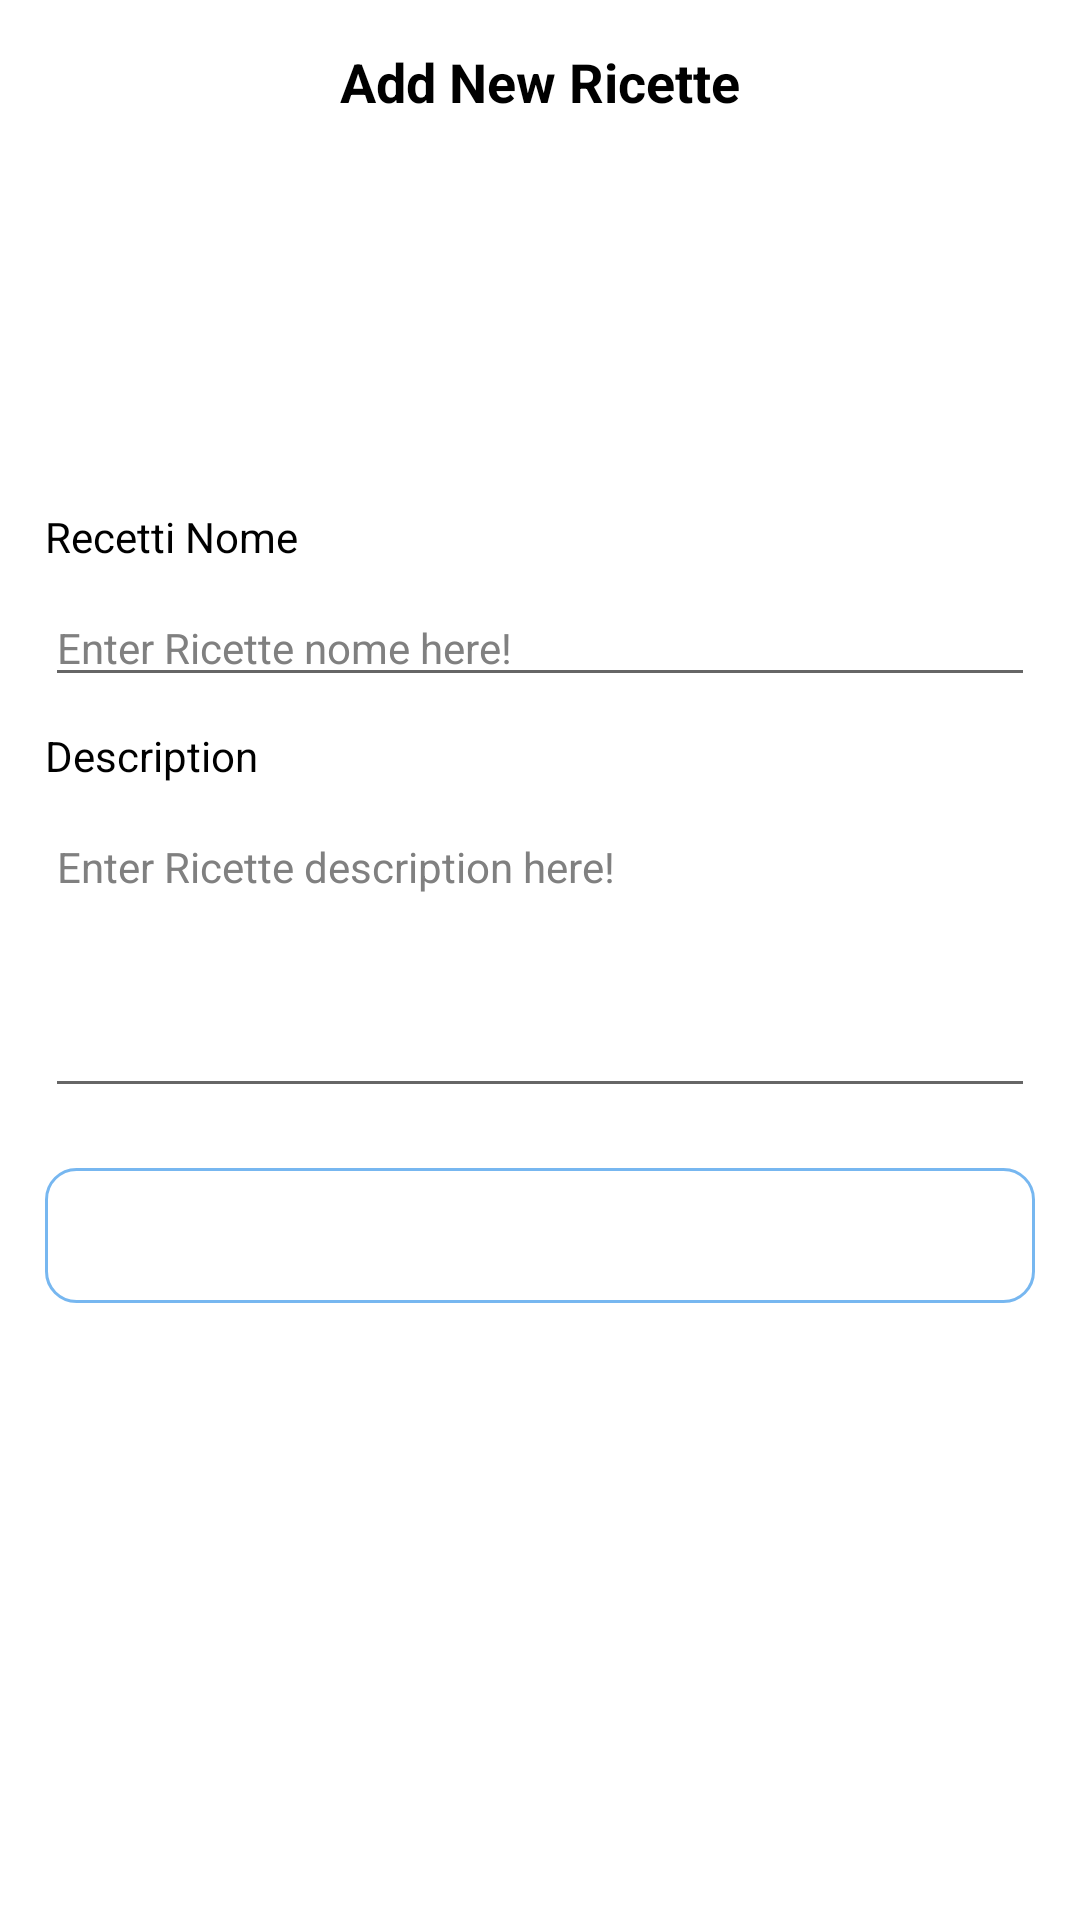

Layout XML and referenced resources for this Android screen:
<!-- AndroidManifest.xml: application theme Theme.FoodHubApp -->
<!-- res/layout/add_new_recipe_dialog.xml -->
<?xml version="1.0" encoding="utf-8"?>
<LinearLayout xmlns:android="http://schemas.android.com/apk/res/android"
    android:layout_width="match_parent"
    android:layout_height="wrap_content"
    android:layout_margin="20dp"
    android:orientation="vertical">

    <LinearLayout
        android:layout_width="match_parent"
        android:layout_height="wrap_content"
        android:orientation="vertical"
        android:padding="15dp">

        <TextView
            android:layout_width="match_parent"
            android:layout_height="wrap_content"
            android:textColor="@color/black"
            android:text="Add New Ricette"
            android:gravity="center"
            android:textStyle="bold"
            android:textSize="18sp"/>

        <ImageView
            android:layout_width="100dp"
            android:layout_height="100dp"
            android:src="@drawable/ic_baseline_add_a_photo_24"
            android:id="@+id/imageView"
            android:padding="10dp"
            android:layout_marginTop="20dp"
            android:layout_gravity="center"/>


        <TextView
            android:layout_width="match_parent"
            android:layout_height="wrap_content"
            android:textColor="#000000"
            android:text="Recetti Nome"
            android:textSize="14sp"
            android:layout_marginTop="10dp"/>

        <EditText
            android:layout_width="match_parent"
            android:layout_height="wrap_content"
            android:hint="Enter Ricette nome here!"
            android:inputType="text"
            android:textColor="@color/black"
            android:id="@+id/recipeName"
            android:layout_marginTop="8dp"
            android:textColorHint="#808080"
            android:textSize="14sp" />


        <TextView
            android:layout_width="match_parent"
            android:layout_height="wrap_content"
            android:textColor="#000000"
            android:text="Description"
            android:textSize="14sp"
            android:layout_marginTop="10dp"/>

        <EditText
            android:layout_width="match_parent"
            android:layout_height="100dp"
            android:hint="Enter Ricette description here!"
            android:inputType="textMultiLine"
            android:textColor="@color/black"
            android:id="@+id/description"
            android:layout_marginTop="8dp"
            android:gravity="start"
            android:textColorHint="#808080"
            android:textSize="14sp" />


        <Button
            android:id="@+id/update"
            android:layout_width="match_parent"
            android:layout_height="45dp"
            android:layout_below="@id/mail_pass_layout"
            android:layout_marginTop="20dp"
            android:layout_weight="1"
            android:background="@drawable/shapable_recatngle"
            android:elevation="10dp"
            android:text="Add Ricette"
            android:textColor="@color/white"
            android:textSize="14sp"
            android:textStyle="bold" />


    </LinearLayout>

</LinearLayout>
<!-- resources referenced by this layout -->
<resources>
  <color name="black">#FF000000</color>
  <color name="white">#FFFFFFFF</color>
  <!-- drawable shapable_recatngle (drawable) -->
  <shape xmlns:android="http://schemas.android.com/apk/res/android">
  
      <corners
          android:bottomLeftRadius="10dp"
          android:bottomRightRadius="10dp"
          android:topLeftRadius="10dp"
          android:topRightRadius="10dp" />
      <padding
          android:bottom="2dp"
          android:left="2dp"
          android:right="2dp"
          android:top="2dp" />
  
      <stroke
          android:width="1dp"
          android:color="@color/purple_500">
      </stroke>
  
  </shape>
  <style name="Theme.FoodHubApp" parent="Theme.MaterialComponents.Light.NoActionBar">
          
          <item name="colorPrimary">@color/purple_500</item>
          <item name="colorPrimaryVariant">@color/purple_700</item>
          <item name="colorOnPrimary">@color/white</item>
          
          <item name="colorSecondary">@color/teal_200</item>
          <item name="colorSecondaryVariant">@color/teal_700</item>
          <item name="colorOnSecondary">@color/black</item>
          
          <item name="android:statusBarColor">?attr/colorPrimaryVariant</item>
          
      </style>
  <color name="purple_500">#77b7f0</color>
  <color name="purple_700">#77b7f0</color>
  <color name="teal_200">#77b7f0</color>
  <color name="teal_700">#e2e2e2</color>
</resources>
